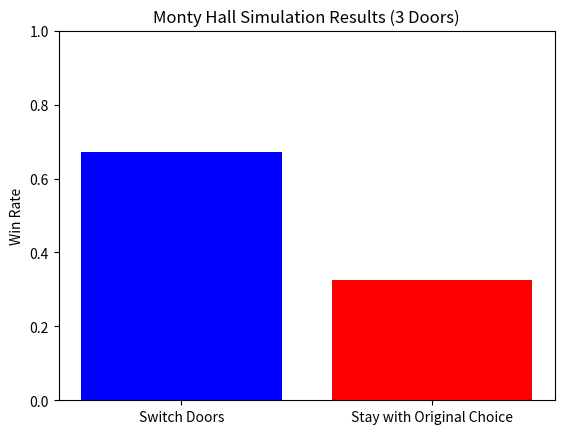

Write Python code to recreate this figure.
"""
Monty Hall Simulation Script

Author: Wilmer Leon
Contact: https://www.linkedin.com/in/wilmer-leon/

Description:
This script simulates the Monty Hall problem, a classic probability puzzle.
It demonstrates the win rates for both switching doors and staying with the
original choice. The script supports a configurable number of trials and
visualizes the results using matplotlib.

Usage:
Run the script with the following command:
    python monty_hall_simulation.py -i

Dependencies:
- Python 3.6 or higher
- `random` package (built-in)
- `matplotlib` package (install with `pip install matplotlib`)
"""

import random
import matplotlib.pyplot as plt
import argparse

def monty_hall_simulation(num_trials, switch_doors, num_doors):
    """
    Simulates the Monty Hall problem for a specified number of trials and doors.

    Args:
        num_trials (int): The number of times to run the simulation.
        switch_doors (bool): Whether the player switches doors after Monty's reveal.
        num_doors (int): The number of doors in the simulation.

    Returns:
        float: The win rate (number of wins / total trials).
    """
    wins = 0  # Initialize the win counter
    for _ in range(num_trials):  # Iterate through each trial
        # Randomly assign the car to one of the doors
        car_door = random.randint(0, num_doors - 1)

        # Player makes a random initial choice of doors
        player_choice = random.randint(0, num_doors - 1)

        # Monty reveals a goat behind a door that is NOT the car and NOT the player's choice.
        monty_reveal = random.choice([i for i in range(num_doors) if i != car_door and i != player_choice])

        # If the player switches doors:
        if switch_doors:
            # Determine the door to switch to.
            # It must be different from the player's original choice and Monty's reveal.
            player_choice = [i for i in range(num_doors) if i != player_choice and i != monty_reveal][0]

        # Check if the player's final choice (after potentially switching) is the car door.
        if player_choice == car_door:
            wins += 1  # Increment the win counter if the player won.

    return wins / num_trials  # Calculate and return the win rate.

def run_simulation(num_doors):
    """
    Runs the Monty Hall simulation for a specified number of doors and displays the results.

    Args:
        num_doors (int): The number of doors in the simulation.
    """
    num_trials = 10000  # Set the number of trials for the simulations
    switch_win_rate = monty_hall_simulation(num_trials, True, num_doors)  # Simulate with switching doors
    stay_win_rate = monty_hall_simulation(num_trials, False, num_doors)  # Simulate without switching doors

    # Print the results to the console
    print(f"Win rate when switching doors: {switch_win_rate:.4f}")
    print(f"Win rate when staying with the original choice: {stay_win_rate:.4f}")

    # Visualize the results using a bar chart
    labels = ['Switch Doors', 'Stay with Original Choice']  # Labels for the bars
    win_rates = [switch_win_rate, stay_win_rate]  # Win rates for each strategy

    plt.bar(labels, win_rates, color=['blue', 'red'])  # Create the bar chart
    plt.ylabel('Win Rate')  # Set the y-axis label
    plt.title(f'Monty Hall Simulation Results ({num_doors} Doors)')  # Set the chart title
    plt.ylim(0, 1)  # Set the y-axis limits to 0-1 (for percentages)
    plt.show()  # Display the chart

def interactive_menu():
    """
    Displays an interactive console menu for running the Monty Hall simulation.
    """
    while True:
        print("\nMonty Hall Simulation Menu")
        print("1. Run the problem with 3 doors")
        print("2. Run the problem with 10 doors")
        print("3. Run the problem with 1000 doors")
        print("4. Exit")
        choice = input("Enter your choice (1-4): ")

        if choice == '1':
            run_simulation(3)
        elif choice == '2':
            run_simulation(10)
        elif choice == '3':
            run_simulation(1000)
        elif choice == '4':
            print("Exiting the program.")
            break
        else:
            print("Invalid choice. Please enter a number between 1 and 4.")

if __name__ == "__main__":
    parser = argparse.ArgumentParser(description="Monty Hall Simulation Script")
    parser.add_argument('-i', '--interactive', action='store_true', help="Run the script in interactive mode")
    args = parser.parse_args()

    if args.interactive:
        interactive_menu()
    else:
        # Default behavior: run the simulation with 3 doors
        run_simulation(3)
